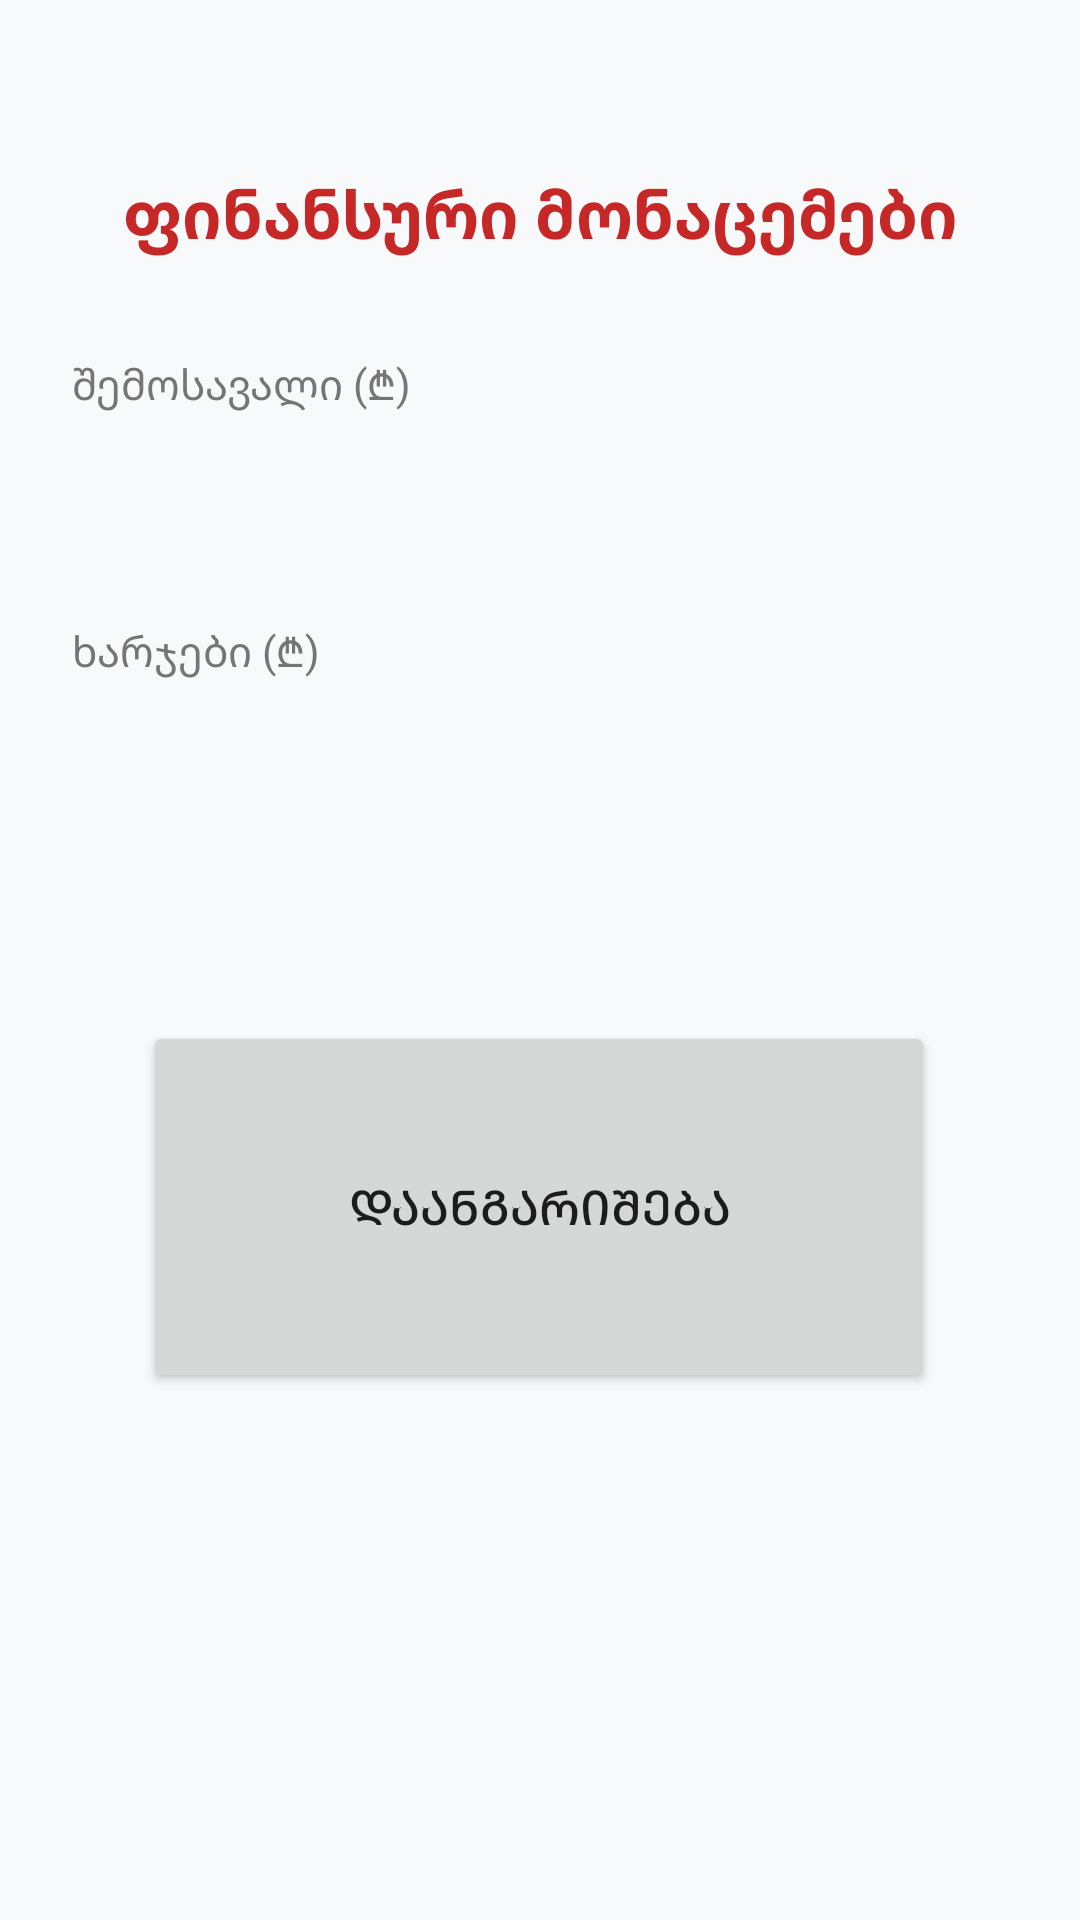

Layout XML and referenced resources for this Android screen:
<!-- AndroidManifest.xml: application theme Theme.FinancePortfolio -->
<!-- res/layout/fragment_input.xml -->
<?xml version="1.0" encoding="utf-8"?>
<androidx.constraintlayout.widget.ConstraintLayout
    xmlns:android="http://schemas.android.com/apk/res/android"
    xmlns:app="http://schemas.android.com/apk/res-auto"
    xmlns:tools="http://schemas.android.com/tools"
    android:layout_width="match_parent"
    android:layout_height="match_parent"
    android:padding="24dp"
    android:background="@color/background">

    
    <TextView
        android:id="@+id/dali_tv_input_title"
        android:layout_width="0dp"
        android:layout_height="wrap_content"
        android:layout_marginTop="32dp"
        android:gravity="center"
        android:text="ფინანსური მონაცემები"
        android:textColor="@color/expense_color"
        android:textSize="22sp"
        android:textStyle="bold"
        app:layout_constraintEnd_toEndOf="parent"
        app:layout_constraintStart_toStartOf="parent"
        app:layout_constraintTop_toTopOf="parent" />

    
    <TextView
        android:id="@+id/dali_tv_label_income"
        android:layout_width="0dp"
        android:layout_height="wrap_content"
        android:text="შემოსავალი (₾)"
        android:textSize="14sp"
        android:textColor="@color/secondary_text"
        app:layout_constraintTop_toBottomOf="@id/dali_tv_input_title"
        app:layout_constraintStart_toStartOf="parent"
        app:layout_constraintEnd_toEndOf="parent"
        android:layout_marginTop="32dp" />

    
    <EditText
        android:id="@+id/dali_et_income"
        android:layout_width="0dp"
        android:layout_height="wrap_content"
        android:layout_marginTop="4dp"
        android:background="@drawable/edittext_bg"
        android:inputType="numberDecimal"
        android:padding="12dp"
        android:textSize="16sp"
        app:layout_constraintEnd_toEndOf="parent"
        app:layout_constraintStart_toStartOf="parent"
        app:layout_constraintTop_toBottomOf="@id/dali_tv_label_income" />

    
    <TextView
        android:id="@+id/dali_tv_label_expenses"
        android:layout_width="0dp"
        android:layout_height="wrap_content"
        android:text="ხარჯები (₾)"
        android:textSize="14sp"
        android:textColor="@color/secondary_text"
        app:layout_constraintTop_toBottomOf="@id/dali_et_income"
        app:layout_constraintStart_toStartOf="parent"
        app:layout_constraintEnd_toEndOf="parent"
        android:layout_marginTop="20dp" />

    
    <EditText
        android:id="@+id/dali_et_expenses"
        android:layout_width="0dp"
        android:layout_height="wrap_content"
        android:layout_marginTop="4dp"
        android:background="@drawable/edittext_bg"
        android:inputType="numberDecimal"
        android:padding="12dp"
        android:textSize="16sp"
        app:layout_constraintEnd_toEndOf="parent"
        app:layout_constraintStart_toStartOf="parent"
        app:layout_constraintTop_toBottomOf="@id/dali_tv_label_expenses" />

    
    <Button
        android:id="@+id/dali_btn_save"
        android:layout_width="264dp"
        android:layout_height="124dp"
        android:layout_marginTop="64dp"
        android:text="დაანგარიშება"
        android:textSize="16sp"
        app:layout_constraintEnd_toEndOf="parent"
        app:layout_constraintHorizontal_bias="0.494"
        app:layout_constraintStart_toStartOf="parent"
        app:layout_constraintTop_toBottomOf="@id/dali_et_expenses" />

    

</androidx.constraintlayout.widget.ConstraintLayout>
<!-- resources referenced by this layout -->
<resources>
  <color name="background">#F8F9FA</color>
  <color name="expense_color">#C62828</color>
  <color name="secondary_text">#757575</color>
  <style name="Theme.FinancePortfolio" parent="Theme.MaterialComponents.Light.DarkActionBar">
          <item name="colorPrimary">@color/primary</item>
          <item name="colorPrimaryDark">@color/primary_dark</item>
          <item name="colorAccent">@color/accent</item>
          <item name="android:windowBackground">@color/background</item>
      </style>
  <color name="primary">#1565C0</color>
  <color name="primary_dark">#0D47A1</color>
  <color name="accent">#42A5F5</color>
</resources>
